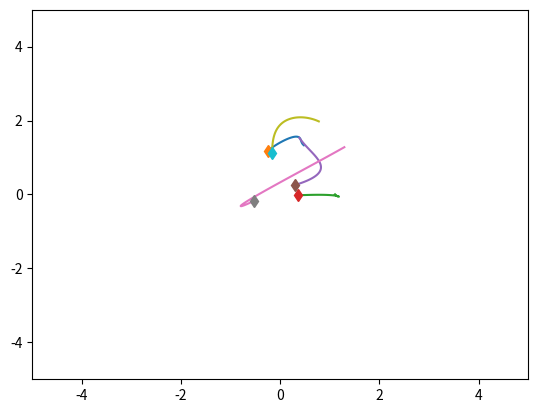
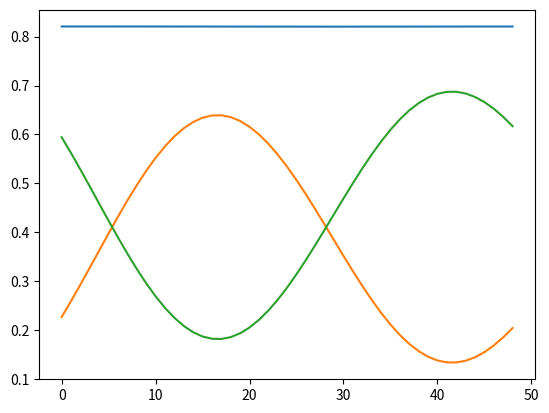

The matplotlib source for these figures, in order:
import numpy as np
import matplotlib.pyplot as plt
import time


class SpringSim(object):
    def __init__(self, n_balls=5, box_size=5., loc_std=.5, vel_norm=.5,
                 interaction_strength=.1, noise_var=0.,
                 dim=2):
        self.n_balls = n_balls
        self.box_size = box_size
        self.loc_std = loc_std
        self.vel_norm = vel_norm
        self.interaction_strength = interaction_strength
        self.noise_var = noise_var

        self.dim = dim

        self._spring_types = np.array([0., 0.5, 1.])
        self._delta_T = 0.001
        self._max_F = 0.1 / self._delta_T

    def _energy(self, loc, vel, edges):
        # disables division by zero warning, since I fix it with fill_diagonal
        with np.errstate(divide='ignore'):

            K = 0.5 * (vel ** 2).sum()
            U = 0
            for i in range(loc.shape[1]):
                for j in range(loc.shape[1]):
                    if i != j:
                        r = loc[:, i] - loc[:, j]
                        dist = np.sqrt((r ** 2).sum())
                        U += 0.5 * self.interaction_strength * edges[
                            i, j] * (dist ** 2) / 2
            return U + K, U, K

    def _clamp(self, loc, vel):
        '''
        :param loc: dim x N location at one time stamp
        :param vel: dim x N velocity at one time stamp
        :return: location and velocity after hiting walls and returning after
            elastically colliding with walls
        '''
        clamp = np.zeros([loc.shape[1]])
        if self.box_size > 1e-5:
            assert (np.all(loc < self.box_size * 3))
            assert (np.all(loc > -self.box_size * 3))

            over = loc > self.box_size
            loc[over] = 2 * self.box_size - loc[over]
            assert (np.all(loc <= self.box_size))

            # assert(np.all(vel[over]>0))
            vel[over] = -np.abs(vel[over])

            under = loc < -self.box_size
            loc[under] = -2 * self.box_size - loc[under]
            # assert (np.all(vel[under] < 0))
            assert (np.all(loc >= -self.box_size))
            vel[under] = np.abs(vel[under])

            clamp[over[0, :]] = 1
            clamp[under[0, :]] = 1

        return loc, vel, clamp

    def _l2(self, A, B):
        """
        Input: A is a Nxd matrix
               B is a Mxd matrix
        Output: dist is a NxM matrix where dist[i,j] is the square norm
            between A[i,:] and B[j,:]
        i.e. dist[i,j] = ||A[i,:]-B[j,:]||^2
        """
        A_norm = (A ** 2).sum(axis=1).reshape(A.shape[0], 1)
        B_norm = (B ** 2).sum(axis=1).reshape(1, B.shape[0])
        dist = A_norm + B_norm - 2 * A.dot(B.transpose())
        return dist

    def sample_trajectory(self, T=10000, sample_freq=10,
                          spring_prob=[1. / 2, 0, 1. / 2]):
        n = self.n_balls
        assert (T % sample_freq == 0)
        T_save = int(T / sample_freq - 1)
        diag_mask = np.ones((n, n), dtype=bool)
        np.fill_diagonal(diag_mask, 0)
        counter = 0
        # Sample edges
        edges = np.random.choice(self._spring_types,
                                 size=(self.n_balls, self.n_balls),
                                 p=spring_prob)
        edges = np.tril(edges) + np.tril(edges, -1).T
        np.fill_diagonal(edges, 0)
        # Initialize location and velocity
        loc = np.zeros((T_save, self.dim, n))
        vel = np.zeros((T_save, self.dim, n))
        clamp = np.zeros((T_save, n))
        loc_next = np.random.randn(self.dim, n) * self.loc_std
        vel_next = np.random.randn(self.dim, n)
        clamp_next = np.zeros([n,])
        v_norm = np.sqrt((vel_next ** 2).sum(axis=0)).reshape(1, -1)
        vel_next = vel_next * self.vel_norm / v_norm
        loc[0, :, :], vel[0, :, :], clamp[0, :] = self._clamp(loc_next, vel_next)

        # disables division by zero warning, since I fix it with fill_diagonal
        with np.errstate(divide='ignore'):

            forces_size = - self.interaction_strength * edges
            np.fill_diagonal(forces_size,
                             0)  # self forces are zero (fixes division by zero)
            if self.dim == 2:
                F = (forces_size.reshape(1, n, n) *
                     np.concatenate((
                         np.subtract.outer(loc_next[0, :],
                                           loc_next[0, :]).reshape(1, n, n),
                         np.subtract.outer(loc_next[1, :],
                                           loc_next[1, :]).reshape(1, n, n)))).sum(
                    axis=-1)
            elif self.dim == 3:
                F = (forces_size.reshape(1, n, n) *
                     np.concatenate((
                         np.subtract.outer(loc_next[0, :],
                                           loc_next[0, :]).reshape(1, n, n),
                         np.subtract.outer(loc_next[1, :],
                                           loc_next[1, :]).reshape(1, n, n),
                         np.subtract.outer(loc_next[2, :],
                                           loc_next[2, :]).reshape(1, n, n)))).sum(
                    axis=-1)

            F[F > self._max_F] = self._max_F
            F[F < -self._max_F] = -self._max_F

            vel_next += self._delta_T * F
            # run leapfrog
            for i in range(1, T):
                loc_next += self._delta_T * vel_next
                loc_next, vel_next, clamp_this_i = self._clamp(loc_next, vel_next)

                # Update clamping.
                clamp_next[clamp_this_i == 1] = 1

                if i % sample_freq == 0:
                    loc[counter, :, :], vel[counter, :, :], clamp[counter, :] \
                        = loc_next, vel_next, clamp_next
                    clamp_next *= 0
                    counter += 1

                forces_size = - self.interaction_strength * edges
                np.fill_diagonal(forces_size, 0)
                # assert (np.abs(forces_size[diag_mask]).min() > 1e-10)
                if self.dim == 2:
                    F = (forces_size.reshape(1, n, n) *
                         np.concatenate((
                             np.subtract.outer(loc_next[0, :],
                                               loc_next[0, :]).reshape(1, n, n),
                             np.subtract.outer(loc_next[1, :],
                                               loc_next[1, :]).reshape(1, n,
                                                                       n)))).sum(
                        axis=-1)
                elif self.dim == 3:
                    F = (forces_size.reshape(1, n, n) *
                         np.concatenate((
                             np.subtract.outer(loc_next[0, :],
                                               loc_next[0, :]).reshape(1, n, n),
                             np.subtract.outer(loc_next[1, :],
                                               loc_next[1, :]).reshape(1, n, n),
                             np.subtract.outer(loc_next[2, :],
                                               loc_next[2, :]).reshape(1, n,
                                                                       n)))).sum(
                        axis=-1)

                F[F > self._max_F] = self._max_F
                F[F < -self._max_F] = -self._max_F
                vel_next += self._delta_T * F
            # Add noise to observations
            loc += np.random.randn(T_save, self.dim, self.n_balls) * self.noise_var
            vel += np.random.randn(T_save, self.dim, self.n_balls) * self.noise_var
            return loc, vel, edges, clamp


class ChargedParticlesSim(object):
    def __init__(self, n_balls=5, box_size=5., loc_std=1., vel_norm=0.5,
                 interaction_strength=1., noise_var=0.,
                 dim = 2):
        self.n_balls = n_balls
        self.box_size = box_size
        self.loc_std = loc_std
        self.vel_norm = vel_norm
        self.interaction_strength = interaction_strength
        self.noise_var = noise_var

        self.dim = dim

        self._charge_types = np.array([-1., 0., 1.])
        self._delta_T = 0.001
        self._max_F = 0.1 / self._delta_T

    def _l2(self, A, B):
        """
        Input: A is a Nxd matrix
               B is a Mxd matrix
        Output: dist is a NxM matrix where dist[i,j] is the square norm
            between A[i,:] and B[j,:]
        i.e. dist[i,j] = ||A[i,:] - B[j,:]||^2
        """
        A_norm = (A ** 2).sum(axis=1).reshape(A.shape[0], 1)
        B_norm = (B ** 2).sum(axis=1).reshape(1, B.shape[0])
        dist = A_norm + B_norm - 2 * A.dot(B.transpose())
        return dist

    def _energy(self, loc, vel, edges):

        # disables division by zero warning, since I fix it with fill_diagonal
        with np.errstate(divide='ignore'):

            K = 0.5 * (vel ** 2).sum()
            U = 0
            for i in range(loc.shape[1]):
                for j in range(loc.shape[1]):
                    if i != j:
                        r = loc[:, i] - loc[:, j]
                        dist = np.sqrt((r ** 2).sum())
                        U += 0.5 * self.interaction_strength * edges[
                            i, j] / dist
            return U + K, U, K

    def _clamp(self, loc, vel):
        '''
        :param loc: 2xN location at one time stamp
        :param vel: 2xN velocity at one time stamp
        :return: location and velocity after hiting walls and returning after
            elastically colliding with walls
        '''
        clamp = np.zeros([loc.shape[1]])
        if self.box_size > 1e-6:
            assert (np.all(loc < self.box_size * 3))
            assert (np.all(loc > -self.box_size * 3))

            over = loc > self.box_size
            loc[over] = 2 * self.box_size - loc[over]
            assert (np.all(loc <= self.box_size))

            # assert(np.all(vel[over]>0))
            vel[over] = -np.abs(vel[over])

            under = loc < -self.box_size
            loc[under] = -2 * self.box_size - loc[under]
            # assert (np.all(vel[under] < 0))
            assert (np.all(loc >= -self.box_size))
            vel[under] = np.abs(vel[under])

            clamp[over[0, :]] = 1
            clamp[under[0, :]] = 1

        return loc, vel, clamp

    def sample_trajectory(self, T=10000, sample_freq=10,
                          charge_prob=[1. / 2, 0, 1. / 2]):
        n = self.n_balls

        # T_save is number of (saved) measurements/observations
        assert (T % sample_freq == 0)
        T_save = int(T / sample_freq - 1)
        counter = 0  # count number of measurements

        # create matrix of 1s with 0s on diag
        diag_mask = np.ones((n, n), dtype=bool)
        np.fill_diagonal(diag_mask, 0)

        # Sample charges and get edges
        charges = np.random.choice(self._charge_types, size=(self.n_balls, 1),
                                   p=charge_prob)
        edges = charges.dot(charges.transpose())

        # Initialize location and velocity
        loc = np.zeros((T_save, self.dim, n))
        vel = np.zeros((T_save, self.dim, n))
        clamp = np.zeros((T_save, n))
        loc_next = np.random.randn(self.dim, n) * self.loc_std
        vel_next = np.random.randn(self.dim, n)
        clamp_next = np.zeros([n,])
        v_norm = np.sqrt((vel_next ** 2).sum(axis=0)).reshape(1, -1)
        vel_next = vel_next * self.vel_norm / v_norm
        loc[0, :, :], vel[0, :, :], clamp[0, :] = self._clamp(loc_next, vel_next)

        # count number of times forces were capped
        count_maxedout = 0

        # disables division by zero warning, since I fix it with fill_diagonal
        with np.errstate(divide='ignore'):
            # half step leapfrog
            l2_dist_power3 = np.power(
                self._l2(loc_next.transpose(), loc_next.transpose()), 3. / 2.)

            # size of forces up to a 1/|r| factor
            # since I later multiply by an unnormalized r vector
            forces_size = self.interaction_strength * edges / l2_dist_power3
            np.fill_diagonal(forces_size,
                             0)  # self forces are zero (fixes division by zero)
            assert (np.abs(forces_size[diag_mask]).min() > 1e-10)
            if self.dim == 2:
                F = (forces_size.reshape(1, n, n) *
                     np.concatenate((
                         np.subtract.outer(loc_next[0, :],
                                           loc_next[0, :]).reshape(1, n, n),
                         np.subtract.outer(loc_next[1, :],
                                           loc_next[1, :]).reshape(1, n, n)))).sum(
                    axis=-1)
            elif self.dim == 3:
                F = (forces_size.reshape(1, n, n) *
                     np.concatenate((
                         np.subtract.outer(loc_next[0, :],
                                           loc_next[0, :]).reshape(1, n, n),
                         np.subtract.outer(loc_next[1, :],
                                           loc_next[1, :]).reshape(1, n, n),
                         np.subtract.outer(loc_next[2, :],
                                           loc_next[2, :]).reshape(1, n, n)))).sum(
                    axis=-1)
            # cap maximum force strength
            count_maxedout += np.sum(F > self._max_F) + np.sum(F < -self._max_F)
            F[F > self._max_F] = self._max_F
            F[F < -self._max_F] = -self._max_F

            vel_next += self._delta_T * F
            # run leapfrog
            for i in range(1, T):
                loc_next += self._delta_T * vel_next
                loc_next, vel_next, clamp_this_i = self._clamp(loc_next, vel_next)

                # Update clamping.
                clamp_next[clamp_this_i == 1] = 1

                if i % sample_freq == 0:
                    loc[counter, :, :], vel[counter, :, :], clamp[counter, :] \
                        = loc_next, vel_next, clamp_next
                    clamp_next *= 0
                    counter += 1

                l2_dist_power3 = np.power(
                    self._l2(loc_next.transpose(), loc_next.transpose()),
                    3. / 2.)
                forces_size = self.interaction_strength * edges / l2_dist_power3
                np.fill_diagonal(forces_size, 0)
                # assert (np.abs(forces_size[diag_mask]).min() > 1e-10)
                if self.dim == 2:
                    F = (forces_size.reshape(1, n, n) *
                         np.concatenate((
                             np.subtract.outer(loc_next[0, :],
                                               loc_next[0, :]).reshape(1, n, n),
                             np.subtract.outer(loc_next[1, :],
                                               loc_next[1, :]).reshape(1, n,
                                                                       n)))).sum(
                        axis=-1)
                elif self.dim == 3:
                    F = (forces_size.reshape(1, n, n) *
                         np.concatenate((
                             np.subtract.outer(loc_next[0, :],
                                               loc_next[0, :]).reshape(1, n, n),
                             np.subtract.outer(loc_next[1, :],
                                               loc_next[1, :]).reshape(1, n, n),
                             np.subtract.outer(loc_next[2, :],
                                               loc_next[2, :]).reshape(1, n,
                                                                       n)))).sum(
                        axis=-1)

                # cap maximum force strength
                count_maxedout += np.sum(F > self._max_F) + np.sum(
                    F < -self._max_F)
                F[F > self._max_F] = self._max_F
                F[F < -self._max_F] = -self._max_F
                vel_next += self._delta_T * F
            # Add noise to observations
            loc += np.random.randn(T_save, self.dim, self.n_balls) * self.noise_var
            vel += np.random.randn(T_save, self.dim, self.n_balls) * self.noise_var
            print(count_maxedout)
            return loc, vel, edges, charges, clamp


if __name__ == '__main__':
    sim = SpringSim()
    # sim = ChargedParticlesSim()

    t = time.time()
    loc, vel, edges, clamp = sim.sample_trajectory(T=5000, sample_freq=100)
    print("Simulation time: {}".format(time.time() - t))
    vel_norm = np.sqrt((vel ** 2).sum(axis=1))
    plt.figure()
    axes = plt.gca()
    axes.set_xlim([-5., 5.])
    axes.set_ylim([-5., 5.])
    for i in range(loc.shape[-1]):
        plt.plot(loc[:, 0, i], loc[:, 1, i])
        plt.plot(loc[0, 0, i], loc[0, 1, i], 'd')
    plt.figure()
    energies = [sim._energy(loc[i, :, :], vel[i, :, :], edges) for i in
                range(loc.shape[0])]
    plt.plot(energies)
    plt.show()
